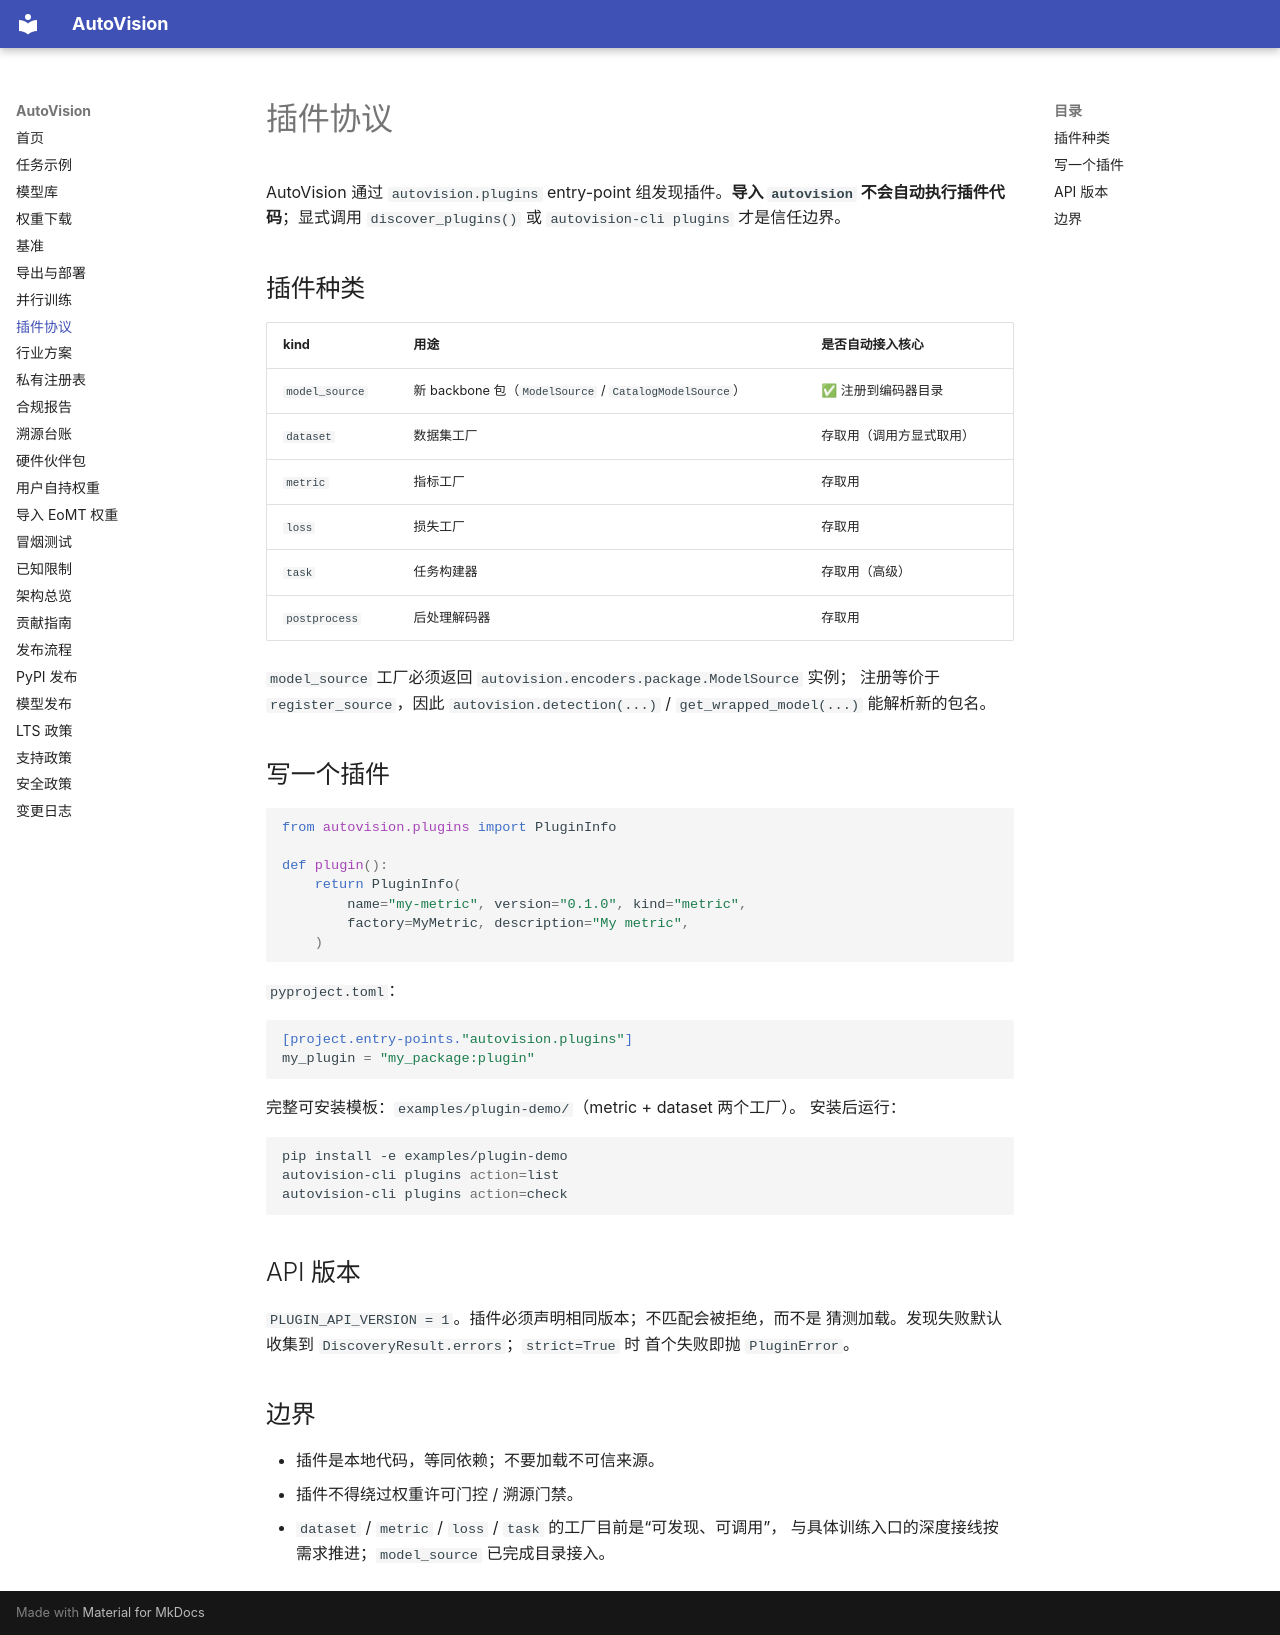

repository: hi-agi-lab/AutoVision · page: plugins/index.html · generator: mkdocs

# 插件协议

AutoVision 通过 `autovision.plugins` entry-point 组发现插件。**导入
`autovision` 不会自动执行插件代码**；显式调用 `discover_plugins()` 或
`autovision-cli plugins` 才是信任边界。

## 插件种类

| kind | 用途 | 是否自动接入核心 |
|---|---|---|
| `model_source` | 新 backbone 包（`ModelSource` / `CatalogModelSource`） | ✅ 注册到编码器目录 |
| `dataset` | 数据集工厂 | 存取用（调用方显式取用） |
| `metric` | 指标工厂 | 存取用 |
| `loss` | 损失工厂 | 存取用 |
| `task` | 任务构建器 | 存取用（高级） |
| `postprocess` | 后处理解码器 | 存取用 |

`model_source` 工厂必须返回 `autovision.encoders.package.ModelSource` 实例；
注册等价于 `register_source`，因此 `autovision.detection(...)` /
`get_wrapped_model(...)` 能解析新的包名。

## 写一个插件

```python
from autovision.plugins import PluginInfo

def plugin():
    return PluginInfo(
        name="my-metric", version="0.1.0", kind="metric",
        factory=MyMetric, description="My metric",
    )
```

`pyproject.toml`：

```toml
[project.entry-points."autovision.plugins"]
my_plugin = "my_package:plugin"
```

完整可安装模板：`examples/plugin-demo/`（metric + dataset 两个工厂）。
安装后运行：

```bash
pip install -e examples/plugin-demo
autovision-cli plugins action=list
autovision-cli plugins action=check
```

## API 版本

`PLUGIN_API_VERSION = 1`。插件必须声明相同版本；不匹配会被拒绝，而不是
猜测加载。发现失败默认收集到 `DiscoveryResult.errors`；`strict=True` 时
首个失败即抛 `PluginError`。

## 边界

- 插件是本地代码，等同依赖；不要加载不可信来源。
- 插件不得绕过权重许可门控 / 溯源门禁。
- `dataset` / `metric` / `loss` / `task` 的工厂目前是“可发现、可调用”，
  与具体训练入口的深度接线按需求推进；`model_source` 已完成目录接入。
